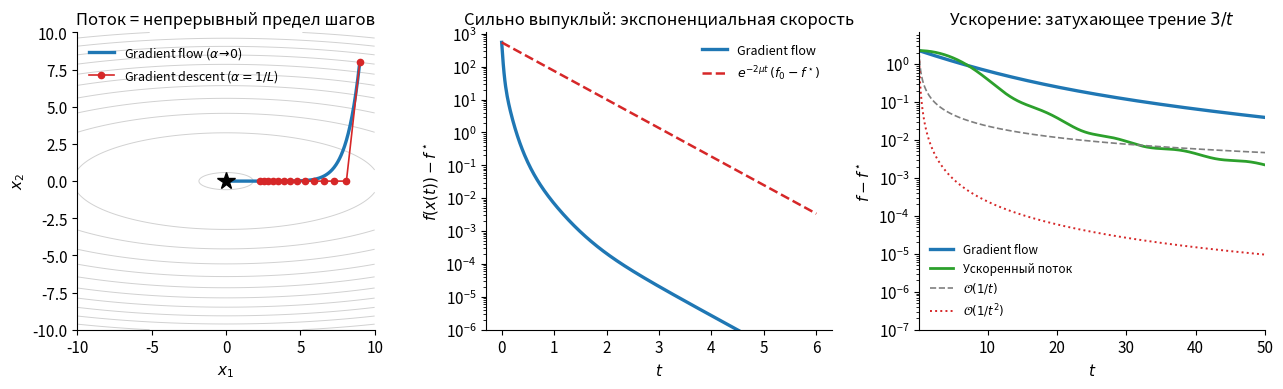

The matplotlib source for this figure: (Note: this script raises an exception after producing the figure.)
"""
Gradient Flow vs Gradient Descent, strongly-convex exponential rate,
and accelerated (Nesterov / Su-Boyd-Candes) flow.

Outputs: files/exp_gradient_flow.pdf  (3 panels)
"""
import numpy as np
import matplotlib.pyplot as plt
from matplotlib import rcParams

rcParams.update({
    "font.size": 11,
    "axes.titlesize": 12,
    "axes.spines.top": False,
    "axes.spines.right": False,
    "figure.dpi": 130,
})

BLUE, RED, GRAY, GREEN = "#1f77b4", "#d62728", "#7f7f7f", "#2ca02c"

rng = np.random.default_rng(0)

# ----------------------------------------------------------------------
# Panel 1: Gradient Flow (continuous limit) vs Gradient Descent (steps)
# ----------------------------------------------------------------------
A2 = np.array([[3.0, 0.0], [0.0, 30.0]])      # ill-conditioned, kappa = 10
L2 = np.max(np.linalg.eigvalsh(A2))
grad2 = lambda x: A2 @ x
f2 = lambda x: 0.5 * x @ A2 @ x
x0 = np.array([9.0, 8.0])

# Gradient flow: fine forward Euler (approx. continuous trajectory)
dt = 1e-3
T = 2.5
nf = int(T / dt)
xf = np.empty((nf, 2)); xf[0] = x0
for k in range(1, nf):
    xf[k] = xf[k - 1] - dt * grad2(xf[k - 1])

# Gradient descent: discrete steps, alpha = 1/L
alpha = 1.0 / L2
nd = 14
xd = np.empty((nd, 2)); xd[0] = x0
for k in range(1, nd):
    xd[k] = xd[k - 1] - alpha * grad2(xd[k - 1])

fig, axes = plt.subplots(1, 3, figsize=(13.2, 4.0))
ax = axes[0]
gx = np.linspace(-10, 10, 300); gy = np.linspace(-10, 10, 300)
GX, GY = np.meshgrid(gx, gy)
GZ = 0.5 * (A2[0, 0] * GX**2 + A2[1, 1] * GY**2)
ax.contour(GX, GY, GZ, levels=np.linspace(5, 2000, 14), colors="0.82", linewidths=0.7)
ax.plot(xf[:, 0], xf[:, 1], color=BLUE, lw=2.4, label="Gradient flow ($\\alpha\\!\\to\\!0$)")
ax.plot(xd[:, 0], xd[:, 1], "o-", color=RED, ms=4.5, lw=1.2,
        label="Gradient descent ($\\alpha=1/L$)")
ax.plot(0, 0, "*", color="k", ms=13, zorder=5)
ax.set_title("Поток = непрерывный предел шагов")
ax.set_xlabel("$x_1$"); ax.set_ylabel("$x_2$")
ax.legend(loc="upper left", fontsize=9, frameon=False)
ax.set_xlim(-10, 10); ax.set_ylim(-10, 10)
ax.set_aspect("equal")

# ----------------------------------------------------------------------
# Panel 2: strongly-convex exponential rate  f-f* <= e^{-2 mu t}(f0-f*)
# ----------------------------------------------------------------------
n = 60
eig = np.linspace(1.0, 40.0, n)        # mu = 1, L = 40
mu = eig.min()
xs0 = rng.standard_normal(n)
tt = np.linspace(0, 6, 400)
# f - f* = 1/2 sum eig_i x0_i^2 e^{-2 eig_i t}
gap = 0.5 * (eig * xs0**2)[None, :] * np.exp(-2 * eig[None, :] * tt[:, None])
gap = gap.sum(axis=1)
gap0 = gap[0]
ax = axes[1]
ax.semilogy(tt, gap, color=BLUE, lw=2.4, label="Gradient flow")
ax.semilogy(tt, gap0 * np.exp(-2 * mu * tt), "--", color=RED, lw=1.8,
            label="$e^{-2\\mu t}\\,(f_0-f^\\star)$")
ax.set_title("Сильно выпуклый: экспоненциальная скорость")
ax.set_xlabel("$t$"); ax.set_ylabel("$f(x(t))-f^\\star$")
ax.legend(loc="upper right", fontsize=9, frameon=False)
ax.set_ylim(1e-6, 2 * gap0)

# ----------------------------------------------------------------------
# Panel 3: accelerated (Nesterov) flow vs gradient flow
#   GF:  x' = -grad f
#   AGF: X'' + (3/t) X' + grad f(X) = 0
# ill-conditioned strongly-convex quadratic, small mu
# ----------------------------------------------------------------------
nA = 80
eigA = np.linspace(0.01, 0.10, nA)     # small, nearly flat curvature -> GF crawls,
xa0 = rng.standard_normal(nA)          #   momentum (1/t^2) clearly dominates
fstar = 0.0
fval = lambda X: 0.5 * np.sum(eigA * X**2)
gradA = lambda X: eigA * X

Tm = 50.0
dtm = 5e-4
t0 = 0.1                                # start away from the 3/t singularity
m = int((Tm - t0) / dtm)
ts = np.empty(m)

# Gradient flow
Xg = xa0.copy(); gf_gap = np.empty(m)
# Accelerated flow X'' + (3/t) X' + grad f = 0, state (X, V=X')
Xa = xa0.copy(); Va = np.zeros(nA); agf_gap = np.empty(m)
t = t0
for k in range(m):
    ts[k] = t
    gf_gap[k] = fval(Xg) - fstar
    agf_gap[k] = fval(Xa) - fstar
    # GF step
    Xg = Xg - dtm * gradA(Xg)
    # AGF step (semi-implicit Euler on the 2nd-order ODE)
    Va = Va - dtm * ((3.0 / t) * Va + gradA(Xa))
    Xa = Xa + dtm * Va
    t += dtm

ax = axes[2]
g0 = gf_gap[0]
ax.semilogy(ts, gf_gap, color=BLUE, lw=2.4, label="Gradient flow")
ax.semilogy(ts, np.maximum(agf_gap, 1e-12), color=GREEN, lw=2.0,
            label="Ускоренный поток")
# theory guides
ax.semilogy(ts[5:], g0 * ts[5] / ts[5:], "--", color=GRAY, lw=1.2, label="$\\mathcal{O}(1/t)$")
ax.semilogy(ts[5:], g0 * (ts[5] / ts[5:])**2, ":", color=RED, lw=1.4, label="$\\mathcal{O}(1/t^2)$")
ax.set_title("Ускорение: затухающее трение $3/t$")
ax.set_xlabel("$t$"); ax.set_ylabel("$f-f^\\star$")
ax.legend(loc="lower left", fontsize=8.5, frameon=False, ncol=1)
ax.set_ylim(1e-7, 3 * g0)
ax.set_xlim(t0, Tm)

plt.tight_layout()
out = "files/exp_gradient_flow.pdf"
plt.savefig(out, bbox_inches="tight")
print("saved", out)
